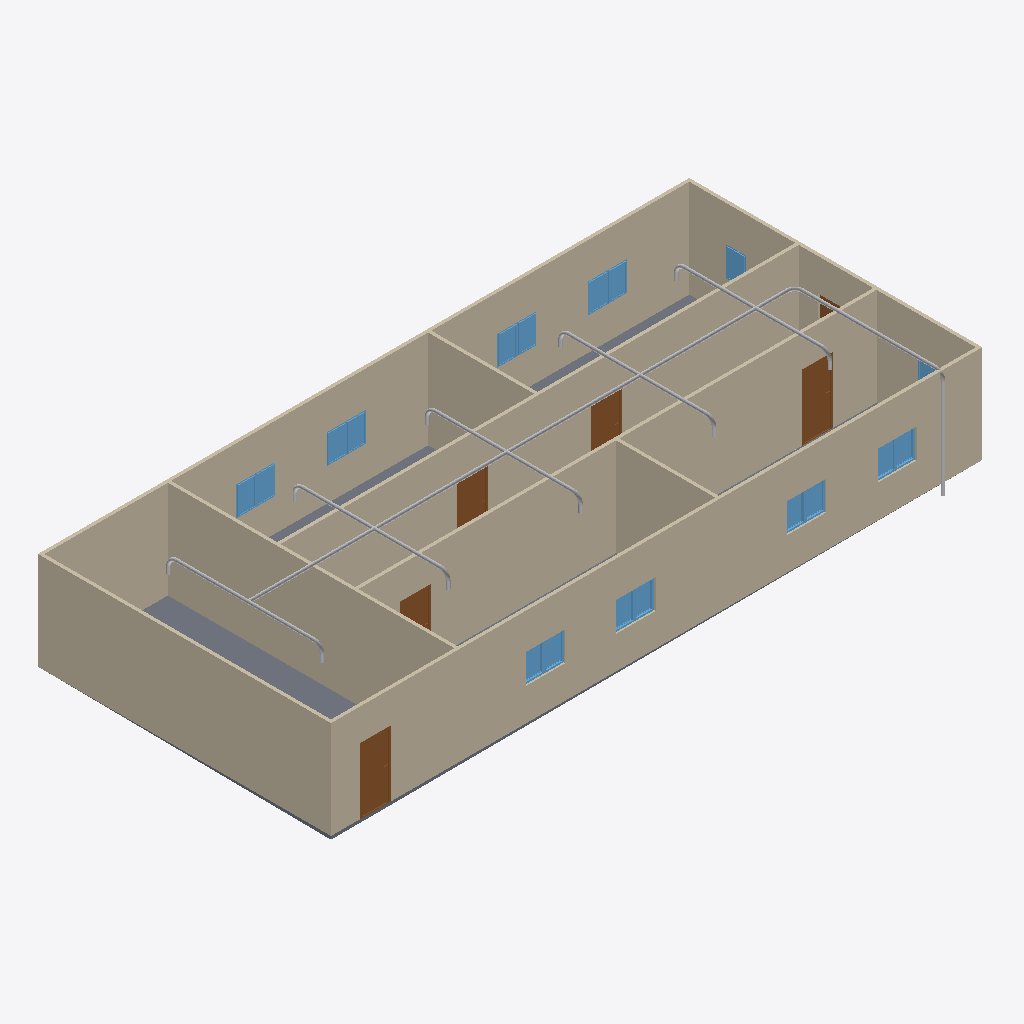
Isometric view of an IFC building model (IFC-SPF (STEP), schema IFC4, length unit metre), seen from the south-west, elements coloured by IFC class: 20 other elements (light grey), 18 windows (light blue), 9 walls (beige), 6 doors (brown), 1 slab (grey).
Extent 20.0 m × 9.1 m × 3.3 m (x, y, z). Storeys (2): GF at 0.00 m; piping at 3.00 m. Elements (65): 19 IfcPipeSegment, 18 IfcWindow, 12 IfcPipeFitting, 9 IfcWall, 6 IfcDoor, 1 IfcSlab.

HEADER;
FILE_DESCRIPTION(('ViewDefinition[DesignTransferView]'),'2;1');
FILE_NAME('s09-activity.ifc','2026-11-13T15:45:56+08:00',(''),(''),'IfcOpenShell 0.8.5-post1','Bonsai 0.8.5-post1','Nobody');
FILE_SCHEMA(('IFC4'));
ENDSEC;
DATA;
#1=IFCPROJECT('1l4KqzPg9APwJzTSXJnQbj',$,'My Project',$,$,$,$,(#14,#26),#9);
#31=IFCSITE('1GKO1AHKzA0wLUP9eqTgJt',$,'My Site',$,$,#54,$,$,$,$,$,$,$,$);
#37=IFCBUILDING('3iGBFCdRn6GBXfLBPvPWqx',$,'My Building',$,$,#60,$,$,$,$,$,$);
#43=IFCBUILDINGSTOREY('3DIsCg3OD5tPov22C1m$7R',$,'GF',$,$,#66,$,$,$,$);
#4698=IFCBUILDINGSTOREY('2TQduDpcP0CuybQgYpddZV',$,'piping',$,$,#4719,$,$,$,$);
#351=IFCWALL('3RVOxJKsTCJB_V_UMUMPxa',$,'Wall',$,$,#614,#359,$,$);
#403=IFCWALL('3yv8chYx5EEwBHhGyf1Zs4',$,'Wall',$,$,#550,#409,$,$);
#2967=IFCWALL('34gaY2lWL6yvKtRVsxn2QZ',$,'Wall',$,$,#3119,#2973,$,$);
#3005=IFCWALL('21PnV9QhT59wmLG3xuH8uA',$,'Wall',$,$,#3222,#3011,$,$);
#428=IFCWALL('2lwt2gmIX6IRcOYTRzaebH',$,'Wall',$,$,#582,#434,$,$);
#780=IFCWALL('3_SMQPk8v65vHJlcsqTH9K',$,'Wall',$,$,#3750,#786,$,$);
#378=IFCWALL('3ZP57Q9Az01wBJKnOFnGN5',$,'Wall',$,$,#389,#384,$,$);
#3756=IFCSLAB('2DzY5m95PAgulGZIFyof$V',$,'Slab',$,$,#3764,#3771,$,$);
#1134=IFCWALL('3n2lYU0pn1yxw$aJ6qf9q$',$,'Wall',$,$,#1145,#1140,$,$);
#1096=IFCWALL('2GKvflePLA5wrozkuUBeOt',$,'Wall',$,$,#3755,#1102,$,$);
#4725=IFCPIPESEGMENT('0kqnBOERT6Jwseugw$xC0U',$,'PipeSegment',$,$,#6667,#4738,$,$);
#3697=IFCDOOR('3vrVcDmJT8BPL3AVIX1hrx',$,'Door',$,$,#3745,#3705,$,2.0,0.899999976158142,$,$,$);
#3298=IFCDOOR('1tlpiwcpDEaf8LlTG$IjHm',$,'Door',$,$,#3346,#3306,$,2.0,0.899999976158142,$,$,$);
#3195=IFCDOOR('04dafkjif2QvgCizUODKqT',$,'Door',$,$,#3248,#3203,$,2.0,0.899999976158142,$,$,$);
#3249=IFCDOOR('1Dl6RoeYfAZ9vElny4Vrwc',$,'Door',$,$,#3297,#3257,$,2.0,0.899999976158142,$,$,$);
#3146=IFCDOOR('3JFyveaxzFQPuadvnfgsSt',$,'Door',$,$,#3194,#3154,$,2.0,0.899999976158142,$,$,$);
#5475=IFCPIPESEGMENT('3xXQ1n8NHBlx67xITOox92',$,'PipeSegment',$,$,#8158,#5511,$,$);
#2004=IFCWINDOW('084R0U5ZfENxzAMcY953dJ',$,'Window.004',$,$,#3816,#2012,$,0.899999976158142,0.600000023841858,$,$,$);
#2151=IFCWINDOW('21BZjpQl56nhEUZTnLzwPa',$,'Window',$,$,#3882,#2159,$,0.899999976158142,0.600000023841858,$,$,$);
#3817=IFCWINDOW('3UDGGRCMf0eQ7KzP346i3s',$,'Window',$,$,#3915,#3830,$,0.899999976158142,0.600000023841858,$,$,$);
#3883=IFCWINDOW('2mB7yZBr94jO1u6ABHNNfi',$,'Window',$,$,#4070,#3896,$,0.899999976158142,0.600000023841858,$,$,$);
#5697=IFCPIPESEGMENT('1IKlcJorP5yenXTzr_miIc',$,'PipeSegment',$,$,#7778,#5731,$,$);
#6016=IFCPIPESEGMENT('0Y8AwdLWP7vuhvMl3WIpVu',$,'PipeSegment',$,$,#7599,#6050,$,$);
#6200=IFCPIPESEGMENT('1BTXroUyLEMRnwEW4p4Z2p',$,'PipeSegment',$,$,#7333,#6234,$,$);
#6442=IFCPIPESEGMENT('2R2Qf6yFT68xGv_HKycsi6',$,'PipeSegment',$,$,#7154,#6476,$,$);
#6591=IFCPIPESEGMENT('3GR6NSwLrA1uufn60yZWSi',$,'PipeSegment',$,$,#6687,#6602,$,$);
#2053=IFCWINDOW('1lCgtbxvrCOvIN6Ovq7cxG',$,'Window.005',$,$,#3849,#2061,$,0.899999976158142,0.600000023841858,$,$,$);
#3784=IFCWINDOW('2kdy0$N1j6xfArLPHO8iXV',$,'Window',$,$,#4037,#3797,$,0.899999976158142,0.600000023841858,$,$,$);
#2102=IFCWINDOW('0qxhXdS692oQ02IovPWZze',$,'Window',$,$,#3783,#2110,$,0.899999976158142,0.600000023841858,$,$,$);
#3850=IFCWINDOW('1KZ0hswEv8Y85I45LIbeO6',$,'Window',$,$,#3948,#3863,$,0.899999976158142,0.600000023841858,$,$,$);
#3916=IFCWINDOW('1nF5DO2Y576f2os198Pa$w',$,'Window',$,$,#4645,#3929,$,0.899999976158142,0.600000023841858,$,$,$);
#4038=IFCWINDOW('1obno6aB1AigQsvSLt216m',$,'Window',$,$,#4665,#4051,$,0.899999976158142,0.600000023841858,$,$,$);
#4099=IFCWINDOW('1yXKuc77T6oP9xC6_Jh3oj',$,'Window',$,$,#4675,#4112,$,0.899999976158142,0.600000023841858,$,$,$);
#3977=IFCWINDOW('1JxQqa9lv44uh6X6C$pCvy',$,'Window',$,$,#4655,#3990,$,0.899999976158142,0.600000023841858,$,$,$);
#3949=IFCWINDOW('3ddlSYz898$ALTUEe0w5c8',$,'Window',$,$,#4650,#3962,$,0.899999976158142,0.600000023841858,$,$,$);
#4005=IFCWINDOW('2F2lpL1MnEbAkUO3AIcg9R',$,'Window',$,$,#4660,#4018,$,0.899999976158142,0.600000023841858,$,$,$);
#4071=IFCWINDOW('1Hl6gL3W1568yxKT79J40N',$,'Window',$,$,#4670,#4084,$,0.899999976158142,0.600000023841858,$,$,$);
#4127=IFCWINDOW('2f0bNBagzA_wQuoMl8pSVU',$,'Window',$,$,#4680,#4140,$,0.899999976158142,0.600000023841858,$,$,$);
#1955=IFCWINDOW('1utAfJULv92AmQJknECKPH',$,'Window',$,$,#2003,#1963,$,0.899999976158142,0.600000023841858,$,$,$);
#6782=IFCPIPESEGMENT('1iEaD9_Yr0QAmLlvg8pgGn',$,'PipeSegment',$,$,#6975,#6793,$,$);
#1857=IFCWINDOW('2BTH616_b9fQyeVZq8gPsk',$,'Window',$,$,#1905,#1865,$,0.899999976158142,0.600000023841858,$,$,$);
#3043=IFCDOOR('1PxF51vafDKgnDVQUrfJzG',$,'Door',$,$,#3091,#3051,$,2.0,0.899999976158142,$,$,$);
#9310=IFCPIPEFITTING('1Gi16BP5XDh8stwPBqcOa4',$,'PipeFitting',$,$,#9341,#9318,$,$);
#9392=IFCPIPEFITTING('38BuuZu7T8SPYG779pojS1',$,'PipeFitting',$,$,#9423,#9400,$,$);
#9228=IFCPIPEFITTING('09M2V6iOjBRQdShyLKPD8T',$,'PipeFitting',$,$,#9259,#9236,$,$);
#9474=IFCPIPEFITTING('1F4$0$Ps1ALACEqnTwzS0d',$,'PipeFitting',$,$,#9505,#9482,$,$);
#9556=IFCPIPEFITTING('1N7grWPGf4TOHd21lMzmSF',$,'PipeFitting',$,$,#9587,#9564,$,$);
#9638=IFCPIPEFITTING('3vM9CbT2v34B78KjdfI2BE',$,'PipeFitting',$,$,#9669,#9646,$,$);
#9720=IFCPIPEFITTING('1rn2W68PD7R9kclr00jqAp',$,'PipeFitting',$,$,#9751,#9728,$,$);
#9145=IFCPIPEFITTING('2S$ZmB$7HANe_bqpyBw$NL',$,'PipeFitting',$,$,#9177,#9154,$,$);
#10048=IFCPIPEFITTING('3UlP7pD$b00PHd0BL4hxmy',$,'PipeFitting',$,$,#10079,#10056,$,$);
#9966=IFCPIPEFITTING('2Sn2lJl0vAhuSyW3yg57tl',$,'PipeFitting',$,$,#9997,#9974,$,$);
#9884=IFCPIPEFITTING('0Mb4g$lzv0TOrBUx5LLBoD',$,'PipeFitting',$,$,#9915,#9892,$,$);
#9802=IFCPIPEFITTING('0U9qMGgCjA$8b3xvvDFaCy',$,'PipeFitting',$,$,#9833,#9810,$,$);
ENDSEC;
